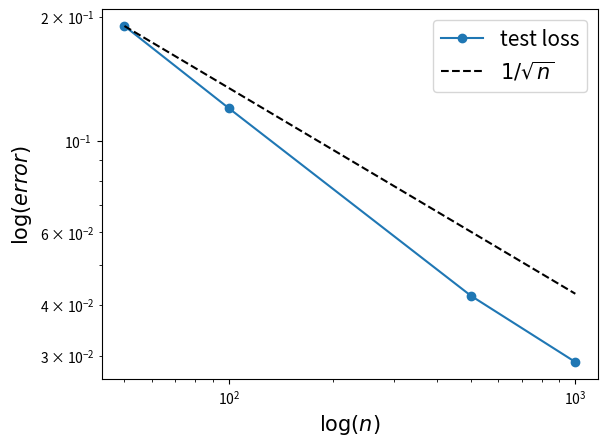

The script that saved this image: (Note: this script raises an exception after producing the figure.)
import numpy as np 
import matplotlib 
matplotlib.use('Agg')
# matplotlib.rcParams['text.usetex'] = True
# matplotlib.rcParams['text.latex.unicode'] = True
import matplotlib.pyplot as plt 

# factors = [0.01,0.1,1,2,5,10,20,30,50,100]
# gd = [70.35,71.71,63.96,45.56,24.63,15.02,12.74,10.04,12.35,10.5]
# random_guess = [10.0,10.0,10.0,10.0,10.0,10.0,10.0,10.0,10.,10.]

# phn_teacc = [62.54,62.09,63.47,65.85,65.87,66.05,63.71,66.76,64.82]
# phn_pnorm = [31,31,31,33,42,62,76.1,41,62]

# wd_teacc = [68.，68, 69.06，67.75]
# wd_pnorm = [65，66,120,230]

# plt.semilogx(factors,gd,'-ob',markerfacecolor='w',
# 	markersize=10,label='GD solution')
# plt.semilogx(factors,random_guess,'--k',label='random guess')
# plt.semilogx(factors[0:7],phn_teacc,'-or',markerfacecolor='w',label='GD+path norm')

# plt.xlabel('Variance of initialization', fontsize=20)
# plt.ylabel('Test accuracy (%)',fontsize=20)
# plt.ylim([0,73])
# plt.legend(fontsize=15)
# # plt.text(0.1,13,'Random guess',color='blue')

# plt.savefig('figures/teacc_vs_initialization.png',bbox_inches='tight')


class AsympRate:
	def __init__(self,x0,bias,slope=0.5):
		self.x0 = np.log10(x0)
		self.b = np.log10(bias)
		self.slope = slope

	def __call__(self,x):
		y = - self.slope * (np.log10(x)-self.x0) + self.b
		y = np.power(10,y)
		return y

# data 1
nsamples = [10, 50, 100, 500, 1000, 5000, 10000,50000]
tot_loss = [2.39e-2,1.61e-2,1.22e-2,7.91e-3,6.27e-3,3.31e-3,2.81e-3,1.61e-3]
tr_loss = [2.2e-3,1.3e-3,1.3e-3,1.4e-3,1.1e-3,5.6e-4,5.6e-4,3.7e-4]
te_loss = [9.6e-2,6.9e-2,5.2e-2,3.1e-2,2.6e-2,1.4e-2,1.0e-2,5.9e-3]

# data 2
data =[ 
	[10,2.39e-2,2.2e-3,9.6e-2,6.8e0],
	[30,2.01e-2,2.0e-3,7.8e-2,1.7e1],
	[60,1.49e-2,1.3e-3,6.4e-2,2.6e1],
	[90,1.22e-2,1.2e-3,5.9e-2,3.1e1],
	[120,9.99e-3,8.3e-4,5.3e-2,3.4e1],
	[150,9.70e-3,9.8e-4,5.2e-2,4.1e1],
	[180,9.12e-3,9.2e-4,4.9e-2,4.6e1]
]

# data 3 
data = [
	[10,4.34e-2,8.7e-3,9.7e-2,5.4],
	[40,3.23e-2,5.4e-3,7.2e-2,1.7e1],
	[80,2.29e-2,3.5e-3,5.8e-2,2.4e1],
	[120,1.83e-2,2.7e-3,5.2e-2,2.9e1]
]

# data 4
data = [
	[5,4.94e-2,2.1e-3,7.2e-2,1.9],
	[50,1.02e-2,9.0e-4,3.2e-2,3.6],
	[100,7.33e-3,7.7e-4,1.3e-2,5.1],
	[500,2.52e-3,3.8e-4,4.6e-3,8.4],
	[1000,1.59e-3,2.5e-4,2.9e-3,11]
]

# data 4
data = [
	[5,9.46e-2,8.3e-3,8.8e-2,1.7],
	[50,1.84e-2,2.6e-3,3.3e-2,3.1],
	[100,1.33e-2,2.1e-3,1.3e-2,4.4],
	[500,4.44e-3,9.4e-4,4.6e-3,6.8],
	[1000,2.74e-3,6.5e-4,3.0e-3,8.2],
	[5000,1.21e-3,2.4e-4,9.0e-4,19]
]

data = [
	[5,1e-1,6.7e0-3,2.9e-1,1.8],
	[50,2.98e-2,3.7e-3,5.2e-2,5.1],
	[100,2.10e-2,3.1e-3,3.9e-2,7],
	[500,9.9e-3,1.6e-3,1.8e-2,16],
	[1000,6.69e-3,1.0e-3,1.2e-3,22],
	[5000,3.10e-3,5.0e-4,6.1e-3,51]
]

data = [
	# [ 5,2.50e-1,2.5e-1,2.5e-1,3.0e-6],
	[ 50,2.30e-1,1.5e-1,1.9e-1,1.3e0],
	[100,1.84e-1,9.7e-2,1.2e-1,3.0e0],
	[500,8.42e-2,3.4e-2,4.2e-2,8.7e0],
	[1000,5.79e-2,2.3e-2,2.9e-2,1.2e1]
]

data = np.asarray(data)
xR= data[:,0]
func_teacc = AsympRate(xR[0],data[0,3],slope=0.5)
func_pnorm = AsympRate(xR[0],data[0,4],slope=-0.5)


te_asym = func_teacc(xR)
pnorm_asym = func_pnorm(xR)
te_real = data[:,3]
pnorm_real = data[:,4]



plt.loglog(xR,te_real,'-o',label=r'test loss')
plt.loglog(xR,te_asym,'--k',label=r'$1/\sqrt{n}$')
plt.legend(fontsize=15)
plt.xlabel(r'$\log(n)$',fontsize=15)
plt.ylabel(r'$\log(error)$',fontsize=15)
plt.savefig('./figures/teloss_vs_nsample.png',bbox_inches='tight')


plt.figure()
plt.loglog(xR,pnorm_real,'-*',label=r'path norm')
plt.loglog(xR,pnorm_asym,'--k',label=r'$n^{1/2}$')
plt.legend(fontsize=15)
plt.xlabel(r'$\log(n)$',fontsize=15)
plt.ylabel(r'$\log(error)$',fontsize=15)
plt.savefig('./figures/pnorm_vs_nsample.png',bbox_inches='tight')
